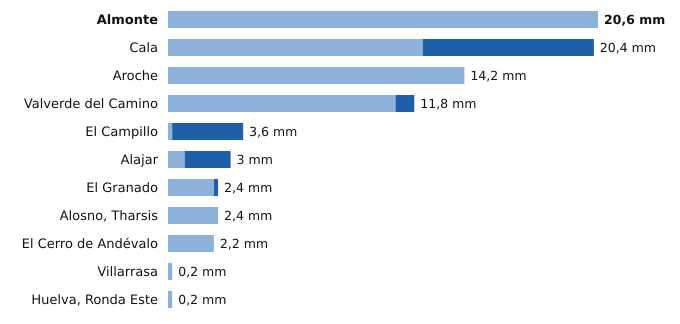

The file beside this chart, header and first rows:
estacion, provincia, indicativo, mm_6_dias_anteriores, mm_hoy, mm_7_dias, horas_de_hoy
Almonte, Huelva, 5858X, 20.6, 0.0, 20.6, 22
Cala, Huelva, 5769X, 12.2, 8.2, 20.4, 21
Aroche, Huelva, 4527X, 14.2, 0.0, 14.2, 21
Valverde del Camino, Huelva, 4575X, 10.9, 0.9, 11.8, 22
El Campillo, Huelva, 4608X, 0.2, 3.4, 3.6, 22
Alajar, Huelva, 4560Y, 0.8, 2.2, 3.0, 22
El Granado, Huelva, 4541X, 2.2, 0.2, 2.4, 20
Alosno, Tharsis, Huelva, 4589X, 2.4, 0.0, 2.4, 22
El Cerro de Andévalo, Huelva, 4584X, 2.2, 0.0, 2.2, 20
Villarrasa, Huelva, 4622X, 0.2, 0.0, 0.2, 20
Huelva, Ronda Este, Huelva, 4642E, 0.2, 0.0, 0.2, 22
